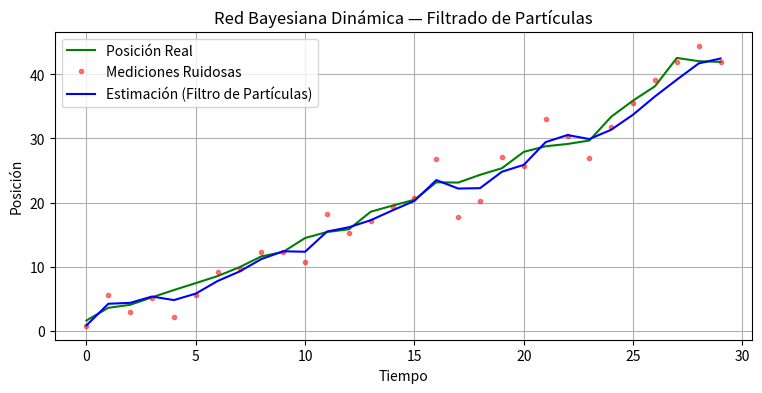

Recreate this plot in Python.
import numpy as np
import matplotlib.pyplot as plt

# Parámetros del sistema
N = 500                     # número de partículas
T = 30                      # pasos de tiempo
ruido_mov = 1.0             # ruido en movimiento
ruido_sensor = 2.0          # ruido en medición

# Estado real inicial
x_real = 0
velocidad_real = 1.2

# Inicialización de partículas
particulas = np.random.normal(x_real, 5, N)
pesos = np.ones(N) / N

# Historial para graficar
trayectoria_real = []
estimaciones = []
mediciones = []

for t in range(T):
    # Movimiento real con ruido
    x_real += velocidad_real + np.random.normal(0, ruido_mov)
    trayectoria_real.append(x_real)

    # Medición ruidosa
    z = x_real + np.random.normal(0, ruido_sensor)
    mediciones.append(z)

    # Predicción
    particulas += np.random.normal(velocidad_real, ruido_mov, N)

    # Actualización (ponderación por distancia al sensor)
    pesos *= np.exp(-0.5 * ((z - particulas) / ruido_sensor) ** 2)
    pesos += 1e-300  # evitar ceros
    pesos /= np.sum(pesos)

    # Re-muestreo (SIR)
    indices = np.random.choice(range(N), size=N, p=pesos)
    particulas = particulas[indices]
    pesos = np.ones(N) / N

    # Estimación como promedio ponderado
    estimacion = np.mean(particulas)
    estimaciones.append(estimacion)

# Gráficas 
plt.figure(figsize=(9,4))
plt.plot(trayectoria_real, 'g-', label='Posición Real')
plt.plot(mediciones, 'r.', alpha=0.5, label='Mediciones Ruidosas')
plt.plot(estimaciones, 'b-', label='Estimación (Filtro de Partículas)')
plt.legend()
plt.title("Red Bayesiana Dinámica — Filtrado de Partículas")
plt.xlabel("Tiempo")
plt.ylabel("Posición")
plt.grid()
plt.show()
